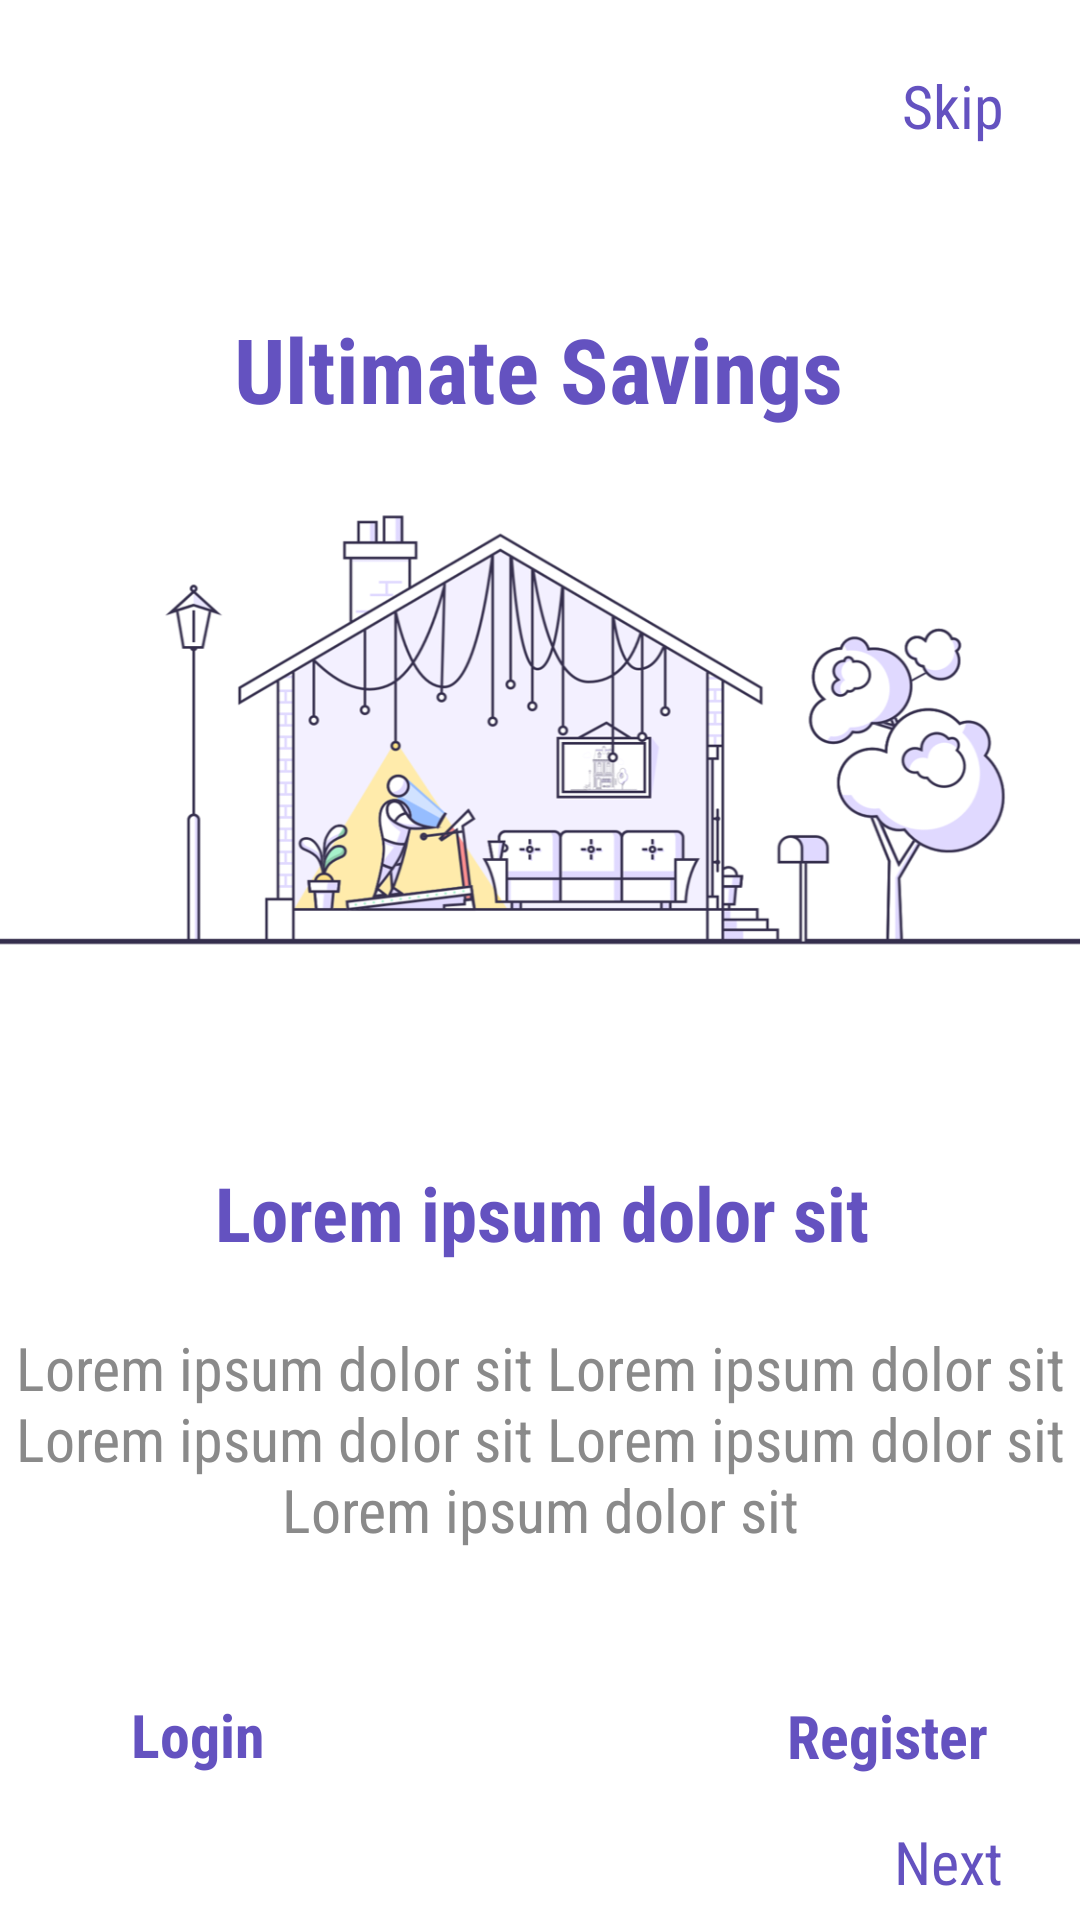

The Android layout XML behind this screen, and the referenced resources:
<!-- AndroidManifest.xml: application theme AppTheme -->
<!-- res/layout/activity_login_resgister_second.xml -->
<?xml version="1.0" encoding="utf-8"?>
<android.support.constraint.ConstraintLayout xmlns:android="http://schemas.android.com/apk/res/android"
    xmlns:app="http://schemas.android.com/apk/res-auto"
    xmlns:tools="http://schemas.android.com/tools"
    android:layout_width="match_parent"
    android:layout_height="match_parent"
    android:background="@color/colorWhite"
    tools:context=".views.LoginRegisterActivity">

    <TextView
        android:id="@+id/tv_skip"
        android:layout_width="wrap_content"
        android:layout_height="wrap_content"
        android:text="@string/skip"
        android:textColor="@color/colorPrimary"
        android:textSize="20sp"
        app:layout_constraintBottom_toTopOf="@id/textView3"
        app:layout_constraintHorizontal_bias="0.922"
        app:layout_constraintLeft_toLeftOf="parent"
        app:layout_constraintRight_toRightOf="parent"
        app:layout_constraintTop_toTopOf="parent"
        app:layout_constraintVertical_bias="0.285" />

    <TextView
        android:id="@+id/textView3"
        android:layout_width="wrap_content"
        android:layout_height="wrap_content"
        android:text="@string/app_name"
        android:textColor="@color/colorPrimary"
        android:textSize="30sp"
        android:textStyle="bold"
        app:layout_constraintBottom_toBottomOf="parent"
        app:layout_constraintHorizontal_bias="0.497"
        app:layout_constraintLeft_toLeftOf="parent"
        app:layout_constraintRight_toRightOf="parent"
        app:layout_constraintTop_toTopOf="parent"
        app:layout_constraintVertical_bias="0.171" />

    <ImageView
        android:layout_width="match_parent"
        android:layout_height="wrap_content"
        android:layout_marginBottom="60dp"
        android:src="@mipmap/onboardin2"
        app:layout_constraintBottom_toTopOf="@+id/textView4"
        tools:ignore="MissingConstraints"
        tools:layout_editor_absoluteX="0dp" />

    <TextView
        android:id="@+id/textView4"
        android:layout_width="wrap_content"
        android:layout_height="wrap_content"
        android:text="@string/lorem"
        android:textColor="@color/colorPrimary"
        android:textSize="25sp"
        android:textStyle="bold"
        app:layout_constraintBottom_toBottomOf="parent"
        app:layout_constraintHorizontal_bias="0.505"
        app:layout_constraintLeft_toLeftOf="parent"
        app:layout_constraintRight_toRightOf="parent"
        app:layout_constraintTop_toTopOf="parent"
        app:layout_constraintVertical_bias="0.639" />

    <TextView
        android:id="@+id/textView"
        android:layout_width="wrap_content"
        android:layout_height="wrap_content"
        android:gravity="center_horizontal"
        android:padding="@dimen/text_content_margin"
        android:text="@string/lorem_detail"
        android:textColor="@color/colorLightBlack"
        android:textSize="20sp"
        app:layout_constraintBottom_toBottomOf="parent"
        app:layout_constraintHorizontal_bias="0.0"
        app:layout_constraintLeft_toLeftOf="parent"
        app:layout_constraintRight_toRightOf="parent"
        app:layout_constraintTop_toTopOf="parent"
        app:layout_constraintVertical_bias="0.782" />

    <TextView
        android:id="@+id/tv_login"
        android:layout_width="wrap_content"
        android:layout_height="wrap_content"
        android:text="@string/login"
        android:textColor="@color/colorPrimary"
        android:textSize="20sp"
        android:textStyle="bold"
        app:layout_constraintBottom_toBottomOf="parent"
        app:layout_constraintHorizontal_bias="0.139"
        app:layout_constraintLeft_toLeftOf="parent"
        app:layout_constraintRight_toRightOf="parent"
        app:layout_constraintTop_toTopOf="parent"
        app:layout_constraintVertical_bias="0.921" />

    <TextView
        android:id="@+id/tv_register"
        android:layout_width="wrap_content"
        android:layout_height="wrap_content"
        android:layout_marginTop="8dp"
        android:text="@string/register"
        android:textColor="@color/colorPrimary"
        android:textSize="20sp"
        android:textStyle="bold"
        app:layout_constraintBottom_toBottomOf="parent"
        app:layout_constraintHorizontal_bias="0.895"
        app:layout_constraintLeft_toLeftOf="parent"
        app:layout_constraintRight_toRightOf="parent"
        app:layout_constraintTop_toBottomOf="@+id/textView"
        app:layout_constraintVertical_bias="0.455" />

    <TextView
        android:id="@+id/tv_next"
        android:layout_width="wrap_content"
        android:layout_height="wrap_content"
        android:text="@string/next"
        android:textColor="@color/colorPrimary"
        android:textSize="20sp"
        app:layout_constraintBottom_toBottomOf="parent"
        app:layout_constraintHorizontal_bias="0.921"
        app:layout_constraintLeft_toLeftOf="parent"
        app:layout_constraintRight_toRightOf="parent"
        app:layout_constraintTop_toTopOf="parent"
        app:layout_constraintVertical_bias="0.99" />
</android.support.constraint.ConstraintLayout>
<!-- resources referenced by this layout -->
<resources>
  <color name="colorLightBlack">#8A8A8A</color>
  <color name="colorPrimary">#6452c0</color>
  <color name="colorWhite">#FFFFFF</color>
  <!-- mipmap onboardin2: png bitmap (mipmap-hdpi, 69519 bytes) -->
  <string name="app_name">Ultimate Savings</string>
  <string name="login">Login</string>
  <string name="lorem">Lorem ipsum dolor sit</string>
  <string name="lorem_detail">Lorem ipsum dolor sit Lorem ipsum dolor sit Lorem ipsum dolor sit Lorem ipsum dolor sit Lorem ipsum dolor sit</string>
  <string name="next">Next</string>
  <string name="register">Register</string>
  <string name="skip">Skip</string>
  <style name="AppTheme" parent="Theme.AppCompat.Light.DarkActionBar">
          
          <item name="colorPrimary">@color/colorPrimary</item>
          <item name="colorPrimaryDark">@color/colorPrimaryDark</item>
          <item name="colorAccent">@color/colorAccent</item>
          <item name="android:fontFamily">@string/font_family_condensed</item>
  
      </style>
  <color name="colorPrimaryDark">#361fa8</color>
  <color name="colorAccent">#6452c0</color>
  <string name="font_family_condensed">sans-serif-condensed</string>
</resources>
